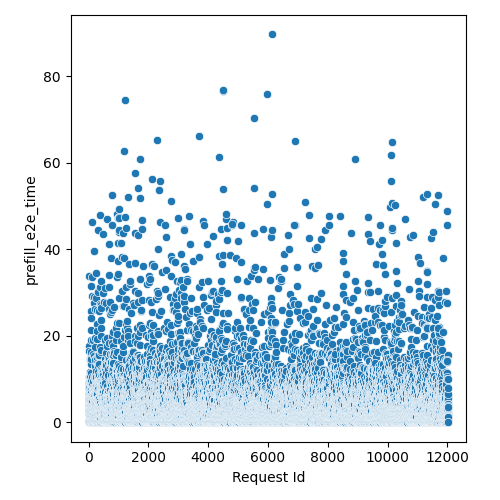

Source data for this figure (header and first rows):
Request Id, prefill_e2e_time
4, 2.727
5, 1.936
3, 6.308
8, 4.112
0, 2.727
1, 5.685
6, 9.057
7, 10.44
9, 6.881
2, 2.925
14, 2.738
24, 5.705
10, 5.299
16, 0.1888
13, 0.571
15, 6.483
21, 2.77
19, 6.486
22, 8.688
17, 4.914
25, 17.57
12, 7.701
20, 16.47
23, 9.309
18, 7.88
11, 33.78
26, 0.3792
28, 2.738
27, 2.578
36, 0.7642
33, 3.519
37, 0.3792
34, 10.06
35, 6.298
32, 11.69
31, 10.46
29, 3.925
30, 4.501
44, 3.529
45, 7.683
43, 0.3792
42, 4.518
41, 5.957
38, 1.353
40, 0.571
39, 0.571
57, 3.907
56, 6.538
52, 3.331
47, 0.1888
48, 1.947
58, 4.685
51, 2.738
59, 4.728
54, 5.902
49, 9.067
46, 2.342
60, 5.309
55, 10.65
53, 9.265
... 11,971 more rows
